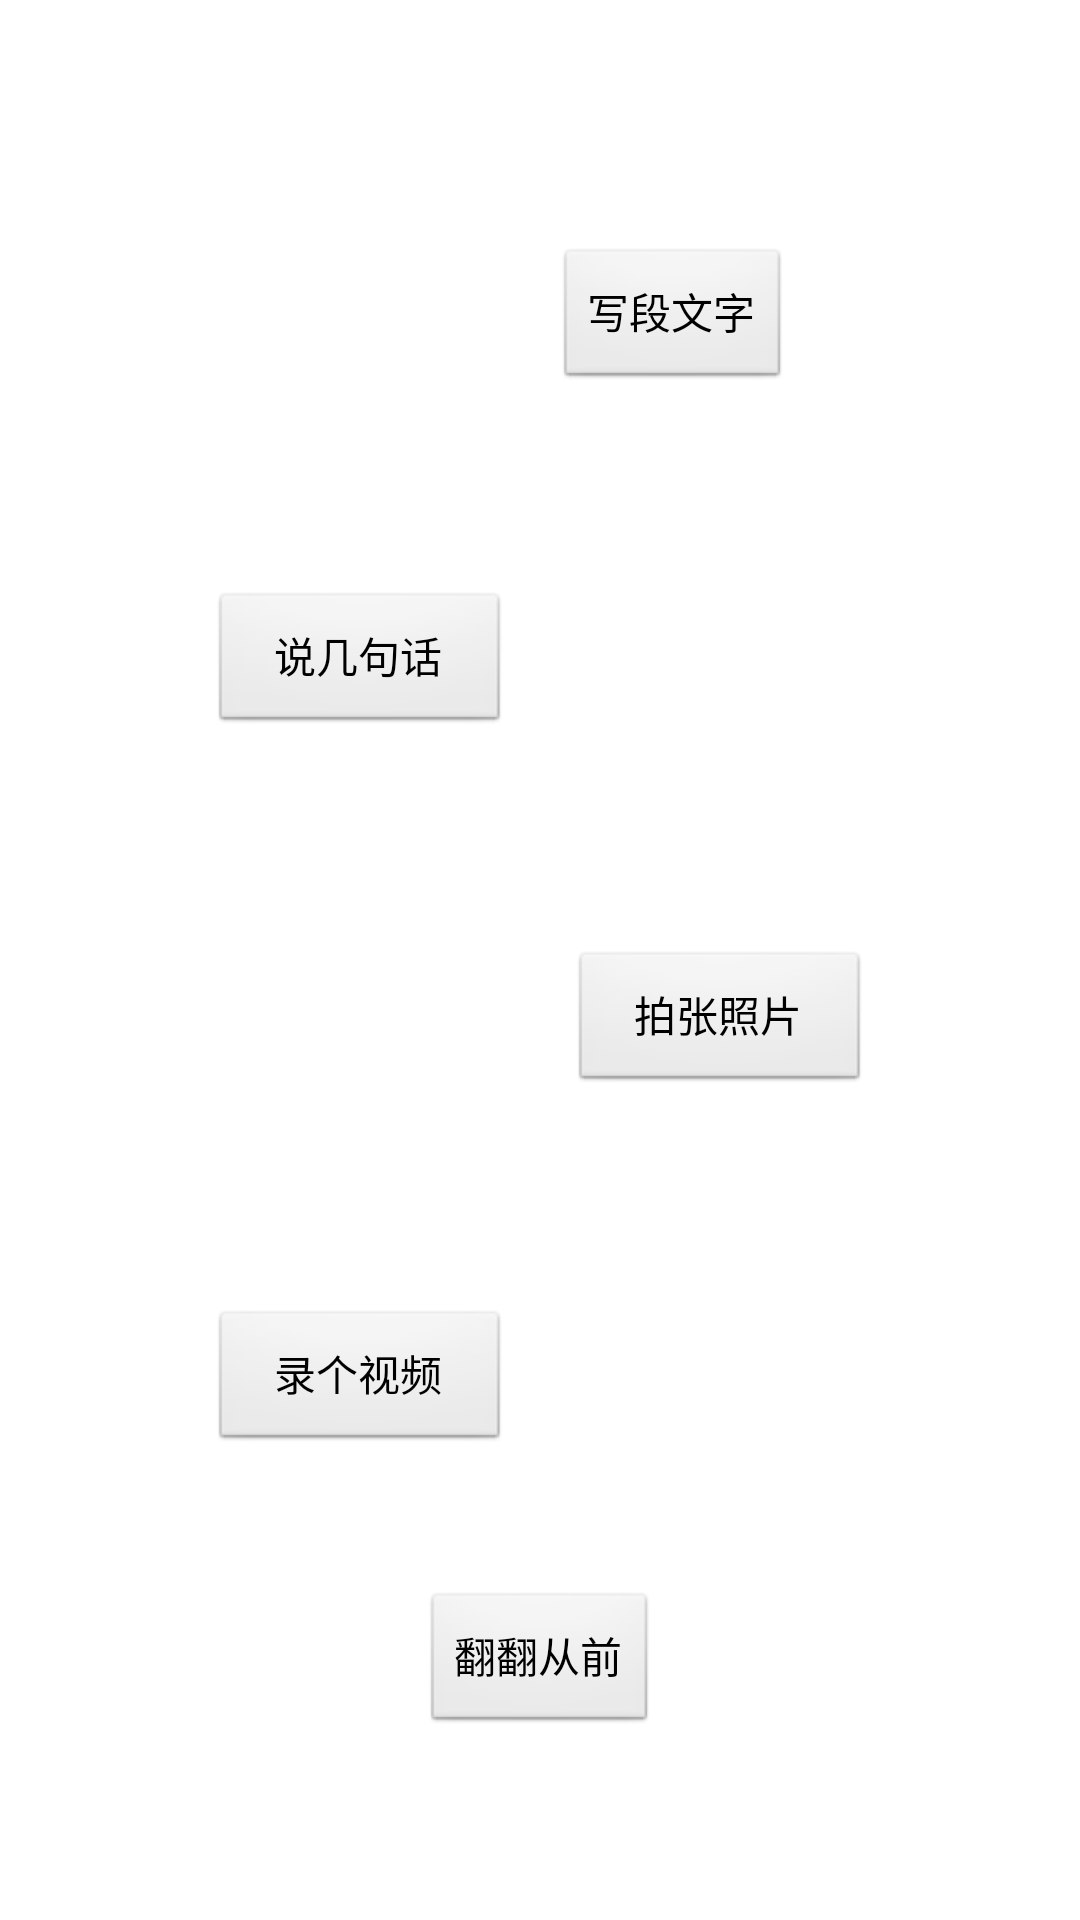

Android layout source for this screen:
<!-- AndroidManifest.xml: application theme AppTheme -->
<!-- res/layout/guide.xml -->
<?xml version="1.0" encoding="utf-8"?>

<LinearLayout xmlns:android="http://schemas.android.com/apk/res/android"
    android:layout_width="match_parent"
    android:layout_height="match_parent"
    android:orientation="vertical" >


     <LinearLayout
         android:layout_width="match_parent"
         android:layout_height="wrap_content"
         android:layout_weight="1" >
     
     </LinearLayout>

     <LinearLayout
         android:layout_width="match_parent"
         android:layout_height="wrap_content"
         android:layout_weight="1" >

         <LinearLayout
             android:layout_width="wrap_content"
             android:layout_height="match_parent"
             android:layout_weight="1" >

          <LinearLayout
              android:layout_width="match_parent"
              android:layout_height="match_parent"
              android:layout_weight="1"
              android:gravity="center_vertical|right"
              android:measureWithLargestChild="true" >

          </LinearLayout>

	<LinearLayout
                 android:layout_width="match_parent"
                 android:layout_height="match_parent"
                 android:layout_weight="1"
                 android:gravity="left|center_vertical"
                 android:measureWithLargestChild="true" >

		<Button
		    android:id="@+id/starttext"
		    android:layout_width="wrap_content"
		    android:layout_height="wrap_content"
		    android:layout_margin="5dp"
		    android:text="@+string/guide_text" />

             </LinearLayout>

         </LinearLayout>

     </LinearLayout>

     
     <LinearLayout
         android:layout_width="match_parent"
         android:layout_height="wrap_content"
         android:layout_weight="1" >

         <LinearLayout
             android:layout_width="match_parent"
             android:layout_height="match_parent"
             android:layout_weight="1"
             android:gravity="center_vertical|right"
             android:measureWithLargestChild="true" >

             <Button
                 android:id="@+id/startaudio"
                 android:layout_width="100dp"
                 android:layout_height="wrap_content"
                 android:layout_margin="10dp"
                 android:text="@+string/guide_audio" />

         </LinearLayout>

         <LinearLayout
             android:layout_width="match_parent"
             android:layout_height="match_parent"
             android:layout_weight="1"
             android:gravity="left|center_vertical"
             android:measureWithLargestChild="true" >

         </LinearLayout>
         
     </LinearLayout>

     
     <LinearLayout
         android:layout_width="match_parent"
         android:layout_height="wrap_content"
         android:layout_weight="1" >

         <LinearLayout
             android:layout_width="match_parent"
             android:layout_height="match_parent"
             android:layout_weight="1"
             android:gravity="center_vertical|right"
             android:measureWithLargestChild="true" >

             <LinearLayout
                 android:layout_width="match_parent"
                 android:layout_height="match_parent"
                 android:layout_weight="1"
                 android:gravity="center_vertical|right"
                 android:measureWithLargestChild="true" >

             </LinearLayout>

             <LinearLayout
                 android:layout_width="match_parent"
                 android:layout_height="match_parent"
                 android:layout_weight="1"
                 android:gravity="left|center_vertical"
                 android:measureWithLargestChild="true" >

                 <Button
                     android:id="@+id/startphoto"
                     android:layout_width="100dp"
                     android:layout_height="wrap_content"
                     android:layout_margin="10dp"
                     android:text="@+string/guide_photo" />

             </LinearLayout>

         </LinearLayout>
         
     </LinearLayout>

     
     <LinearLayout
         android:layout_width="match_parent"
         android:layout_height="wrap_content"
         android:layout_weight="1" >

         <LinearLayout
             android:layout_width="match_parent"
             android:layout_height="match_parent"
             android:layout_weight="1"
             android:gravity="center_vertical|right"
             android:measureWithLargestChild="true" >

             <Button
                 android:id="@+id/startvideo"
                 android:layout_width="100dp"
                 android:layout_height="wrap_content"
                 android:layout_margin="10dp"
                 android:text="@+string/guide_video" />

         </LinearLayout>

         <LinearLayout
             android:layout_width="match_parent"
             android:layout_height="match_parent"
             android:layout_weight="1"
             android:gravity="left|center_vertical"
             android:measureWithLargestChild="true" >

         </LinearLayout>
         
     </LinearLayout>

     
     <LinearLayout
         android:layout_width="match_parent"
         android:layout_height="wrap_content"
         android:layout_weight="1" >
         
     <LinearLayout android:layout_width="match_parent" android:layout_height="wrap_content" android:layout_weight="1">

                     <LinearLayout
                         android:layout_width="match_parent"
                         android:layout_height="match_parent"
                         android:layout_weight="1"
                         android:gravity="center"
                         android:measureWithLargestChild="true" >

                         <Button
                             android:id="@+id/showlog"
                             android:layout_width="wrap_content"
                             android:layout_height="wrap_content"
                             android:layout_margin="10dp"
                             android:text="@+string/guide_showlog" />

                     </LinearLayout>
                 </LinearLayout></LinearLayout>


</LinearLayout>
<!-- resources referenced by this layout -->
<resources>
  <string name="guide_audio">说几句话</string>
  <string name="guide_photo">拍张照片</string>
  <string name="guide_showlog">翻翻从前</string>
  <string name="guide_text">写段文字</string>
  <string name="guide_video">录个视频</string>
  <style name="AppTheme" parent="AppBaseTheme">
          
      </style>
  <style name="AppBaseTheme" parent="android:Theme.Light">
          
      </style>
</resources>
